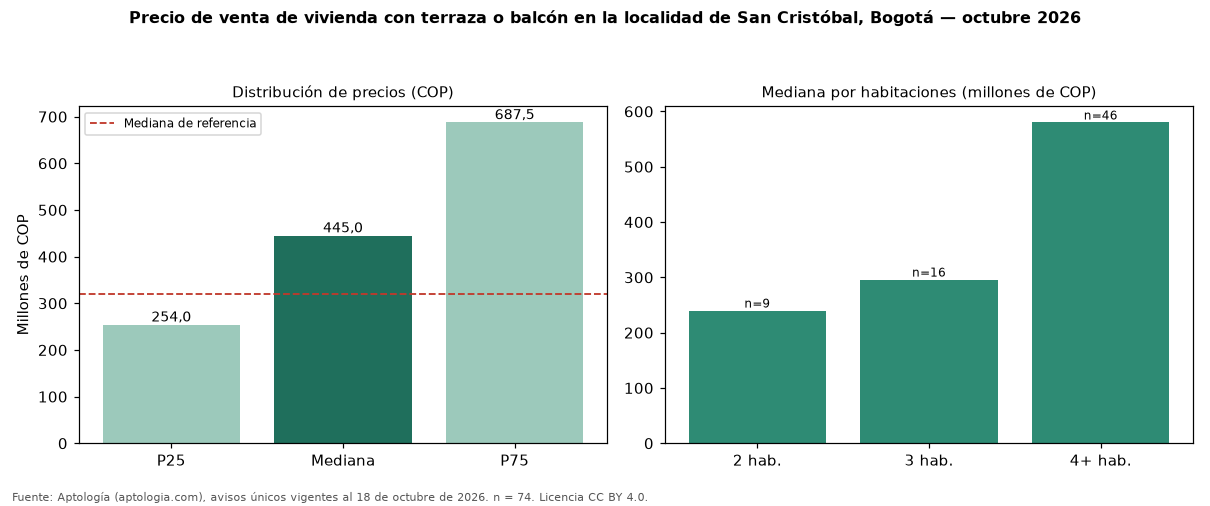

The table this chart was drawn from, first rows:
seccion, metrica, valor_cop, n
precio, p25, 254000000, 74
precio, mediana, 445000000, 74
precio, p75, 687500000, 74
cop_por_m2, p25, 1801496, 74
cop_por_m2, mediana, 2548701, 74
cop_por_m2, p75, 4214769, 74
area, area_mediana_m2, 213.0, 74
habitaciones, 2, 240000000, 9
habitaciones, 3, 296000000, 16
habitaciones, 4+, 580000000, 46
administracion, mediana, 151500, 20
estrato, moda, 2, 
parqueadero, porcentaje_con_parqueadero, 52.7, 74
referencia, mediana_referencia, 319000000, 475
referencia, mediana_cop_por_m2_referencia, 3695652, 475
comparacion, mediana_grupo_opuesto, 280000000, 323
